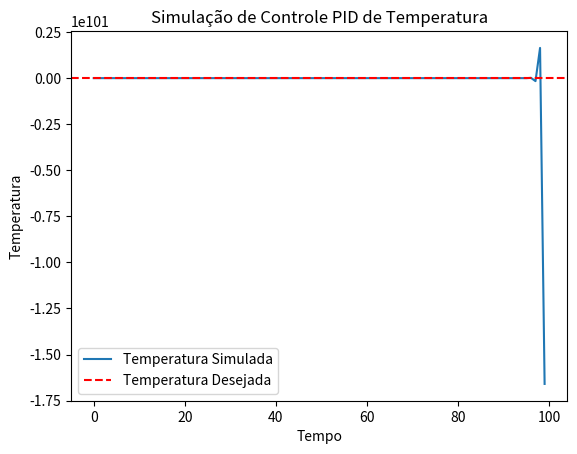

Here is the Python script that generated this plot:
class PIDController:
    def __init__(self, setpoint, kp, ki, kd):
        self.setpoint = setpoint
        self.kp = kp
        self.ki = ki
        self.kd = kd
        self.prev_error = 0
        self.integral = 0

    def compute(self, current_value):
        error = self.setpoint - current_value

        # Termo Proporcional
        P = self.kp * error

        # Termo Integral
        self.integral += error
        I = self.ki * self.integral

        # Termo Derivativo
        D = self.kd * (error - self.prev_error)

        # Soma dos termos
        output = P + I + D

        # Atualiza o erro anterior
        self.prev_error = error

        return output

# Simulação do Sistema de Controle de Temperatura
class TemperatureSystem:
    def __init__(self):
        self.current_temperature = 20.0

    def update_temperature(self, heat_power):
        # Modelo simples para simular a mudança de temperatura
        delta_time = 1.0  # intervalo de tempo
        thermal_constant = 0.1  # constante térmica do sistema
        target_temperature = 25.0  # temperatura desejada

        error = target_temperature - self.current_temperature
        temperature_change = heat_power * delta_time / thermal_constant + 0.1 * error
        self.current_temperature += temperature_change

        return self.current_temperature

# Simulação de Controle com PID
def simulate_pid_control(pid, system):
    time_steps = 100
    temperatures = []

    for _ in range(time_steps):
        current_temperature = system.current_temperature
        control_signal = pid.compute(current_temperature)
        updated_temperature = system.update_temperature(control_signal)

        temperatures.append(updated_temperature)

    return temperatures

# Parâmetros do PID
setpoint_temperature = 25.0
kp = 1.0
ki = 0.1
kd = 0.01

# Inicialização do PID
pid_controller = PIDController(setpoint_temperature, kp, ki, kd)

# Inicialização do Sistema de Temperatura
temperature_system = TemperatureSystem()

# Simulação do Controle PID
simulated_temperatures = simulate_pid_control(pid_controller, temperature_system)

# Plotagem dos Resultados (requer matplotlib)
import matplotlib.pyplot as plt

plt.plot(simulated_temperatures, label='Temperatura Simulada')
plt.axhline(setpoint_temperature, color='r', linestyle='--', label='Temperatura Desejada')
plt.title('Simulação de Controle PID de Temperatura')
plt.xlabel('Tempo')
plt.ylabel('Temperatura')
plt.legend()
plt.show()
